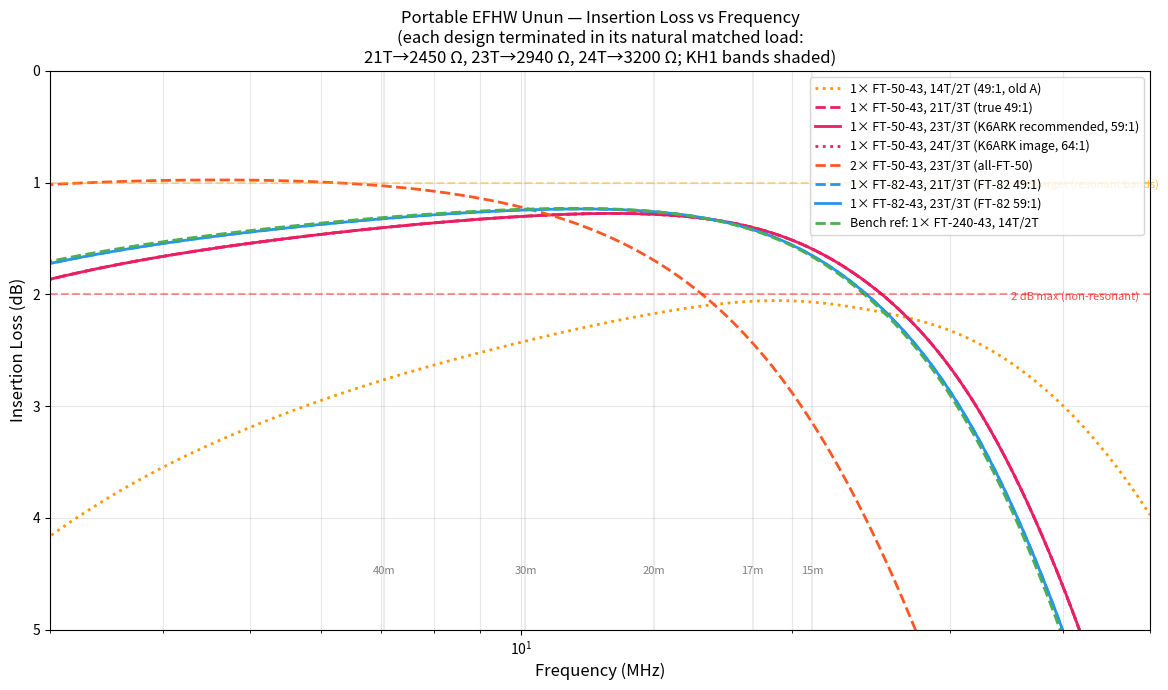
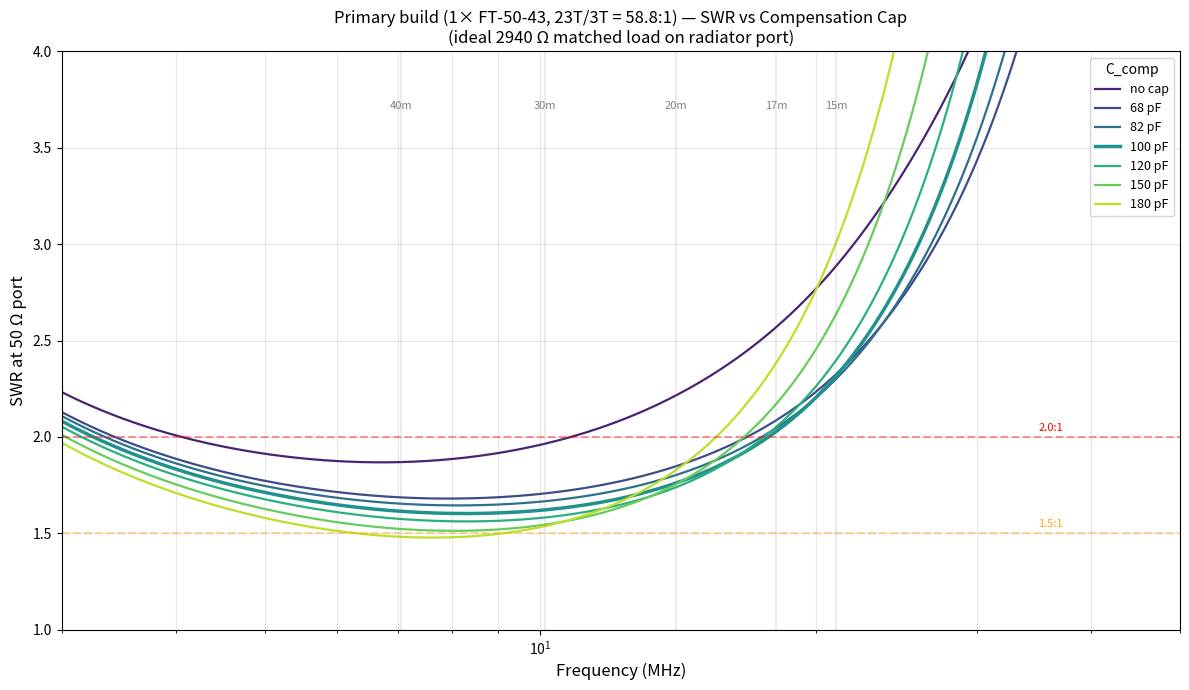
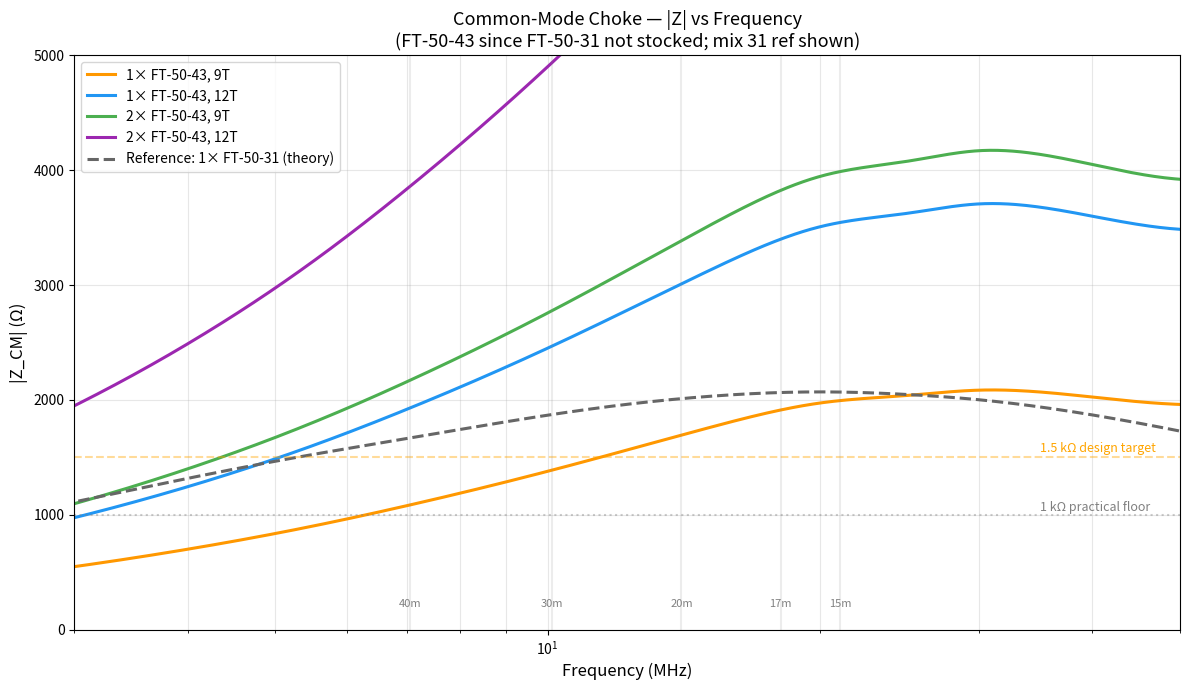
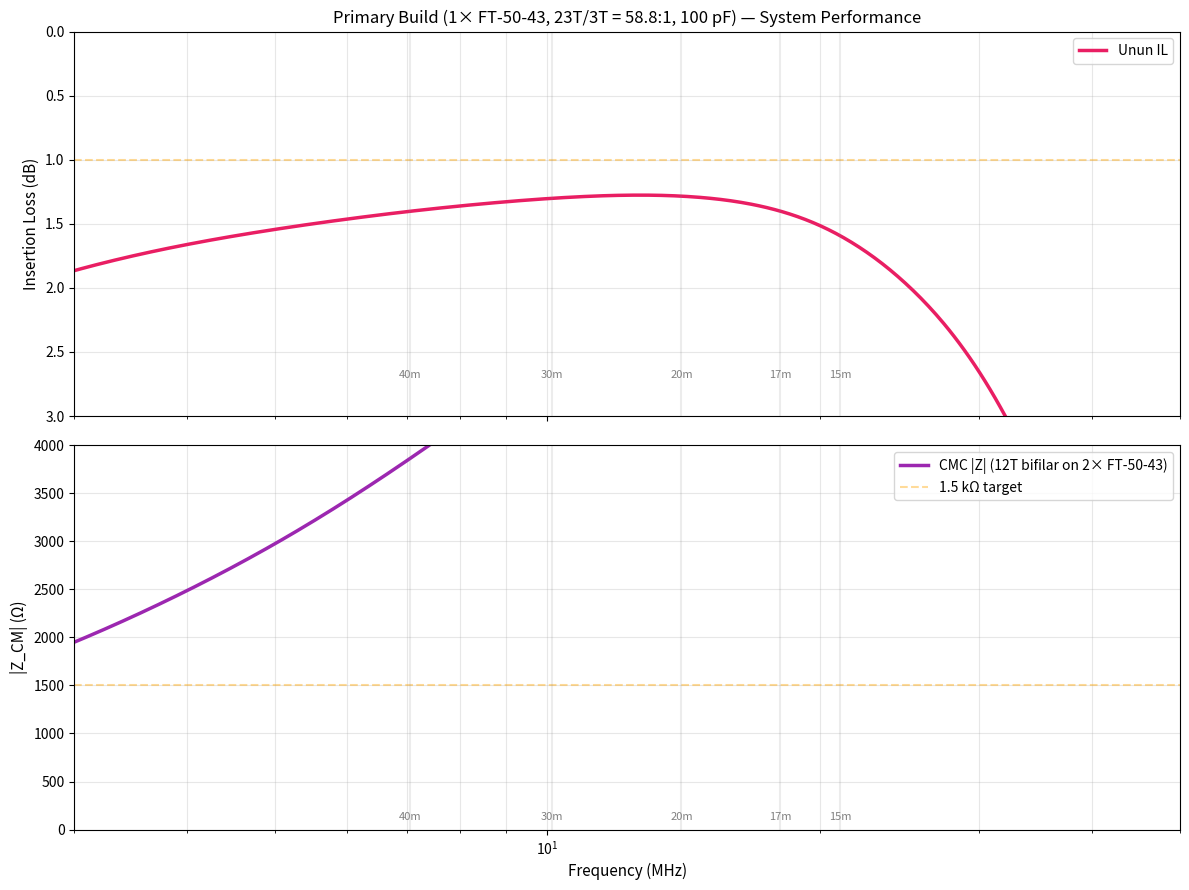

Write Python code to recreate these figures, in order.
#!/usr/bin/env python3
"""
Portable EFHW Unun + 1:1 CMC Performance Calculator

Models the integrated EFHW unun (FT-50-43 at 23T/3T = 58.8:1, K6ARK
recommended) and 1:1 CMC (FT-50-43, 12T bifilar) for the KH1 portable
EFHW antenna system. The "49:1" community name is a misnomer — the
actual ratio is 58.8:1 in K6ARK's recommended build. See README.md for
why and for alternative turn counts (21T/49:1, 24T/64:1, etc.).

Extends the parent project's 49:1 simulator (../../../49-1-unun/simulations/
unun49_performance.py) with FT-50 geometry and adds CMC analysis.

Usage:
    MPLBACKEND=Agg python efhw_portable_performance.py

Outputs:
    - efhw_portable_unun_il.png       (insertion loss across designs)
    - efhw_portable_unun_swr.png      (SWR with comp cap sweep)
    - efhw_portable_cmc_z.png         (CMC choking impedance)
    - efhw_portable_combined.png      (system view: unun IL + CMC Z)
"""

import numpy as np
import matplotlib.pyplot as plt
import matplotlib as mpl
from scipy.interpolate import interp1d


# =============================================================================
# Core Geometries
# =============================================================================

class CoreGeometry:
    """Toroid geometry and derived constants."""
    def __init__(self, name, od_mm, id_mm, ht_mm):
        self.name = name
        self.OD = od_mm * 1e-3
        self.ID = id_mm * 1e-3
        self.HT = ht_mm * 1e-3
        self.le = np.pi * (self.OD + self.ID) / 2
        self.Ae = self.HT * (self.OD - self.ID) / 2
        self.MU_0 = 4 * np.pi * 1e-7
        self.CORE_CONST = self.MU_0 * self.Ae / self.le

    def __repr__(self):
        return (f"{self.name}: OD={self.OD*1e3:.1f} mm, ID={self.ID*1e3:.2f} mm, "
                f"H={self.HT*1e3:.2f} mm, Ae={self.Ae*1e6:.2f} mm², "
                f"le={self.le*1e3:.2f} mm, C={self.CORE_CONST:.3e} H")


FT240 = CoreGeometry("FT-240", 61.0, 35.55, 12.7)   # bench reference
FT82  = CoreGeometry("FT-82",  21.0, 13.1,   6.35)  # mid-size portable
FT50  = CoreGeometry("FT-50",  12.7,  7.15,  4.85)  # micro-portable (target)


# =============================================================================
# Complex Permeability (matches parent project tables for cross-validation)
# =============================================================================

MIX31_DATA = np.array([
    [  0.5, 1700,  150],
    [  1.0, 1500,  300],
    [  2.0, 1100,  550],
    [  3.0,  850,  680],
    [  5.0,  500,  700],
    [  7.0,  320,  620],
    [ 10.0,  200,  510],
    [ 15.0,  115,  380],
    [ 20.0,   72,  295],
    [ 25.0,   50,  235],
    [ 30.0,   38,  192],
    [ 40.0,   24,  135],
    [ 50.0,   17,  100],
])

MIX43_DATA = np.array([
    [  0.5,  750,   60],
    [  1.0,  720,  110],
    [  2.0,  660,  200],
    [  3.0,  600,  280],
    [  5.0,  480,  370],
    [  7.0,  380,  410],
    [ 10.0,  270,  420],
    [ 15.0,  165,  390],
    [ 20.0,  110,  340],
    [ 25.0,   78,  285],
    [ 30.0,   58,  245],
    [ 40.0,   35,  180],
    [ 50.0,   24,  140],
])

KH1_BANDS = {
    "40m":  7.05,
    "30m": 10.12,
    "20m": 14.06,
    "17m": 18.09,
    "15m": 21.06,
}


def interpolate_permeability(data, freqs_mhz):
    """Log-log interpolation of complex permeability. Identical to parent project."""
    f_data = data[:, 0]
    log_f = np.log10(f_data)
    log_freqs = np.log10(freqs_mhz)
    interp_mu_p = interp1d(log_f, np.log10(data[:, 1]), kind="cubic",
                           fill_value="extrapolate")  # type: ignore[arg-type]
    interp_mu_pp = interp1d(log_f, np.log10(data[:, 2]), kind="cubic",
                            fill_value="extrapolate")  # type: ignore[arg-type]
    return 10 ** interp_mu_p(log_freqs), 10 ** interp_mu_pp(log_freqs)


def magnetizing_impedance(freqs_mhz, turns, material_data, core, num_cores=1):
    """
    Calculate magnetizing impedance of a winding on a given core.
    Generalizes the parent project's function to accept any core geometry.
    """
    mu_p, mu_pp = interpolate_permeability(material_data, freqs_mhz)
    omega = 2 * np.pi * freqs_mhz * 1e6
    n2 = turns ** 2
    factor = omega * n2 * num_cores * core.CORE_CONST
    rm = factor * mu_pp
    xm = factor * mu_p
    zm_mag = np.sqrt(rm**2 + xm**2)
    mu_p_low, _ = interpolate_permeability(material_data,
                                           np.array([material_data[0, 0]]))
    lm = n2 * num_cores * core.CORE_CONST * mu_p_low[0]
    return rm, xm, zm_mag, lm


def unun49_performance(freqs_mhz, total_turns, tap_turns, material_data, core,
                       num_cores=1, z_source=50.0, z_load=None,
                       c_comp_pf=0.0, coupling_k=0.95):
    """
    EFHW unun performance: insertion loss, return loss, SWR.

    The transformation ratio is (total_turns / tap_turns)². The default
    load is the "natural matched" load z_source × ratio, so each design
    is tested against its own correct load (21T/3T → 2450 Ω, 23T/3T →
    2939 Ω, 24T/3T → 3200 Ω, etc.). Pass z_load explicitly to test a
    design against a deliberately mismatched load.

    Same model as parent project, generalized for arbitrary core.
    """
    ratio = (total_turns / tap_turns) ** 2
    if z_load is None:
        z_load = z_source * ratio  # natural matched load for this design
    rm, xm, _, lm = magnetizing_impedance(freqs_mhz, total_turns,
                                           material_data, core, num_cores)
    omega = 2 * np.pi * freqs_mhz * 1e6
    zm = rm + 1j * xm
    lm_primary = lm / ratio
    l_leak = (1 - coupling_k**2) * lm_primary
    z_leak = 1j * omega * l_leak
    z_load_ref = z_load / ratio
    zm_primary = zm / ratio

    if c_comp_pf > 0:
        c_comp = c_comp_pf * 1e-12
        z_cap = 1.0 / (1j * omega * c_comp)
        z_shunt = (zm_primary * z_cap) / (zm_primary + z_cap)
    else:
        z_shunt = zm_primary

    z_parallel = (z_shunt * z_load_ref) / (z_shunt + z_load_ref)
    z_total = z_leak + z_parallel

    gamma = (z_total - z_source) / (z_total + z_source)
    return_loss_db = -20 * np.log10(np.abs(gamma) + 1e-12)
    swr = (1 + np.abs(gamma)) / (1 - np.abs(gamma) + 1e-12)
    swr = np.clip(swr, 1.0, 100.0)

    i_total = 1.0 / (z_source + z_total)
    v_parallel = i_total * z_parallel
    i_load = v_parallel / z_load_ref
    p_load = 0.5 * np.abs(i_load)**2 * np.real(z_load_ref)
    p_available = 0.5 / (4 * z_source)
    tpg = p_load / p_available
    insertion_loss_db = -10 * np.log10(tpg + 1e-12)

    return insertion_loss_db, return_loss_db, swr


def cmc_choking_impedance(freqs_mhz, turns, material_data, core, num_cores=1):
    """
    1:1 CMC choking impedance for a bifilar-wound choke.
    For a bifilar choke, common-mode impedance equals the magnetizing
    impedance of one winding (the differential mode is balanced and
    presents low impedance).
    """
    rm, xm, zm_mag, _ = magnetizing_impedance(freqs_mhz, turns, material_data,
                                               core, num_cores)
    return rm, xm, zm_mag


def print_unun_performance(freqs, design):
    """Print 49:1 unun performance table for a design tuple."""
    label, total, tap, mat, core, num, c_comp = design
    il, rl, swr = unun49_performance(freqs, total, tap, mat, core, num,
                                      c_comp_pf=c_comp)
    _, _, zm_mag, lm = magnetizing_impedance(freqs, total, mat, core, num)
    ratio = (total / tap) ** 2
    print(f"\n{'='*78}")
    print(f"  {label}")
    print(f"  Core: {core.name} × {num}, {total}T tap@{tap}T, ratio={ratio:.0f}:1")
    print(f"  Lm (full winding) = {lm*1e6:.1f} μH")
    print(f"  Compensation cap: {c_comp:.0f} pF" if c_comp > 0 else
          f"  Compensation cap: none")
    print(f"{'='*78}")
    print(f"  {'Band':<6} {'Freq':>6} {'|Zm|':>8} {'IL':>7} {'RL':>7} {'SWR':>6}")
    print(f"  {'─'*6} {'─'*6} {'─'*8} {'─'*7} {'─'*7} {'─'*6}")
    for name, f in KH1_BANDS.items():
        idx = np.argmin(np.abs(freqs - f))
        print(f"  {name:<6} {f:>6.2f} {zm_mag[idx]:>8.0f} "
              f"{il[idx]:>7.2f} {rl[idx]:>7.1f} {swr[idx]:>6.2f}")


def print_cmc_performance(freqs, design):
    """Print CMC performance table."""
    label, turns, mat, core, num = design
    rm, xm, zm = cmc_choking_impedance(freqs, turns, mat, core, num)
    print(f"\n{'='*78}")
    print(f"  {label}")
    print(f"  Core: {core.name} × {num}, {turns}T bifilar")
    print(f"{'='*78}")
    print(f"  {'Band':<6} {'Freq':>6} {'|Z|':>8} {'Rs':>8} {'Xs':>8}")
    print(f"  {'─'*6} {'─'*6} {'─'*8} {'─'*8} {'─'*8}")
    for name, f in KH1_BANDS.items():
        idx = np.argmin(np.abs(freqs - f))
        print(f"  {name:<6} {f:>6.2f} {zm[idx]:>8.0f} "
              f"{rm[idx]:>8.0f} {xm[idx]:>8.0f}")


def main():
    freqs = np.logspace(np.log10(1), np.log10(50), 600)

    print("Portable EFHW 49:1 Unun + 1:1 CMC Performance Calculator")
    print(f"\nCore geometries:")
    print(f"  {FT240}")
    print(f"  {FT82}")
    print(f"  {FT50}")

    # =========================================================================
    # Unun designs
    # =========================================================================
    unun_designs = [
        # label, total_turns, tap_turns, mix_data, core, num_cores, c_comp_pf
        # Each design is tested against its natural matched load:
        # z_load = 50 × (total/tap)². So 21T/3T uses 2450 Ω, 23T/3T
        # uses 2939 Ω, 24T/3T uses 3200 Ω, etc.
        ("Old A: 1× FT-50-43, 14T/2T (49:1), 100 pF",   14, 2, MIX43_DATA, FT50,  1, 100),
        ("Old B: 2× FT-50-43, 14T/2T (49:1), 100 pF",   14, 2, MIX43_DATA, FT50,  2, 100),
        ("True 49:1: 1× FT-50-43, 21T/3T, 100 pF",      21, 3, MIX43_DATA, FT50,  1, 100),
        ("K6ARK recommended: 1× FT-50-43, 23T/3T (59:1), 100 pF", 23, 3, MIX43_DATA, FT50, 1, 100),
        ("K6ARK image-count: 1× FT-50-43, 24T/3T (64:1), 100 pF", 24, 3, MIX43_DATA, FT50, 1, 100),
        ("All-FT-50 stacked: 2× FT-50-43, 23T/3T, 100 pF", 23, 3, MIX43_DATA, FT50,  2, 100),
        ("K6ARK: 1× FT-82-43, 21T/3T (49:1), no cap",   21, 3, MIX43_DATA, FT82,  1,   0),
        ("K6ARK: 1× FT-82-43, 21T/3T (49:1), 100 pF",   21, 3, MIX43_DATA, FT82,  1, 100),
        ("K6ARK on FT-82: 1× FT-82-43, 23T/3T (59:1), 100 pF", 23, 3, MIX43_DATA, FT82, 1, 100),
        ("Alt: 1× FT-82-43, 14T/2T (49:1), 100 pF",     14, 2, MIX43_DATA, FT82,  1, 100),
        ("Reference: 1× FT-240-43, 14T/2T (49:1), 100 pF", 14, 2, MIX43_DATA, FT240, 1, 100),
    ]

    for d in unun_designs:
        print_unun_performance(freqs, d)

    # =========================================================================
    # CMC designs
    # =========================================================================
    cmc_designs = [
        # label, turns, mix_data, core, num_cores
        # FT-50-31 is NOT readily available; mix 43 alternatives below
        ("CMC: 1× FT-50-43, 9T bifilar",      9, MIX43_DATA, FT50, 1),
        ("CMC: 1× FT-50-43, 12T bifilar",    12, MIX43_DATA, FT50, 1),
        ("CMC: 2× FT-50-43, 9T bifilar",      9, MIX43_DATA, FT50, 2),
        ("CMC: 2× FT-50-43, 12T bifilar",    12, MIX43_DATA, FT50, 2),
        ("Reference: 1× FT-50-31, 10T (theory)", 10, MIX31_DATA, FT50, 1),
    ]

    for d in cmc_designs:
        print_cmc_performance(freqs, d)

    # =========================================================================
    # Plot 1: Unun insertion loss across variants
    # =========================================================================
    fig1, ax1 = plt.subplots(figsize=(12, 7))
    plot_designs = [
        ("1× FT-50-43, 14T/2T (49:1, old A)",       14, 2, MIX43_DATA, FT50,  1, 100, "#FF9800", ":"),
        ("1× FT-50-43, 21T/3T (true 49:1)",         21, 3, MIX43_DATA, FT50,  1, 100, "#E91E63", "--"),
        ("1× FT-50-43, 23T/3T (K6ARK recommended, 59:1)", 23, 3, MIX43_DATA, FT50, 1, 100, "#E91E63", "-"),
        ("1× FT-50-43, 24T/3T (K6ARK image, 64:1)", 24, 3, MIX43_DATA, FT50,  1, 100, "#E91E63", ":"),
        ("2× FT-50-43, 23T/3T (all-FT-50)",         23, 3, MIX43_DATA, FT50,  2, 100, "#FF5722", "--"),
        ("1× FT-82-43, 21T/3T (FT-82 49:1)",        21, 3, MIX43_DATA, FT82,  1, 100, "#2196F3", "--"),
        ("1× FT-82-43, 23T/3T (FT-82 59:1)",        23, 3, MIX43_DATA, FT82,  1, 100, "#2196F3", "-"),
        ("Bench ref: 1× FT-240-43, 14T/2T",         14, 2, MIX43_DATA, FT240, 1, 100, "#4CAF50", "--"),
    ]
    for label, total, tap, mat, core, num, c_pf, color, style in plot_designs:
        il, _, _ = unun49_performance(freqs, total, tap, mat, core, num,
                                       c_comp_pf=c_pf)
        ax1.semilogx(freqs, il, style, color=color, linewidth=2, label=label)

    ax1.axhline(y=1.0, color="orange", linestyle="--", alpha=0.4)
    ax1.text(35, 1.05, "1 dB target (resonant bands)", color="orange",
             fontsize=8, alpha=0.7)
    ax1.axhline(y=2.0, color="red", linestyle="--", alpha=0.4)
    ax1.text(35, 2.05, "2 dB max (non-resonant)", color="red",
             fontsize=8, alpha=0.7)

    for name, f in KH1_BANDS.items():
        ax1.axvline(x=f, color="gray", alpha=0.15)
        ax1.text(f, 4.5, name, ha="center", fontsize=8, color="gray")

    ax1.set_xlabel("Frequency (MHz)", fontsize=12)
    ax1.set_ylabel("Insertion Loss (dB)", fontsize=12)
    ax1.set_title("Portable EFHW Unun — Insertion Loss vs Frequency\n"
                  "(each design terminated in its natural matched load:\n"
                  "21T→2450 Ω, 23T→2940 Ω, 24T→3200 Ω; KH1 bands shaded)",
                  fontsize=12)
    ax1.legend(fontsize=9, loc="upper right")
    ax1.set_xlim(3, 50)
    ax1.set_ylim(0, 5)
    ax1.invert_yaxis()
    ax1.grid(True, which="both", alpha=0.3)
    fig1.tight_layout()
    fig1.savefig("efhw_portable_unun_il.png", dpi=150)
    print(f"\nSaved: efhw_portable_unun_il.png")

    # =========================================================================
    # Plot 2: SWR with comp cap sweep (Variant B)
    # =========================================================================
    fig2, ax2 = plt.subplots(figsize=(12, 7))
    cap_values = [0, 68, 82, 100, 120, 150, 180]
    cap_colors = mpl.colormaps["viridis"](np.linspace(0.1, 0.9, len(cap_values)))

    for c_pf, color in zip(cap_values, cap_colors):
        _, _, swr = unun49_performance(freqs, 23, 3, MIX43_DATA, FT50, 1,
                                        c_comp_pf=c_pf)
        lbl = "no cap" if c_pf == 0 else f"{c_pf} pF"
        lw = 2.5 if c_pf == 100 else 1.6
        ax2.semilogx(freqs, swr, color=color, linewidth=lw, label=lbl)

    ax2.axhline(y=1.5, color="orange", linestyle="--", alpha=0.4)
    ax2.axhline(y=2.0, color="red", linestyle="--", alpha=0.4)
    ax2.text(35, 1.53, "1.5:1", color="orange", fontsize=8)
    ax2.text(35, 2.03, "2.0:1", color="red", fontsize=8)

    for name, f in KH1_BANDS.items():
        ax2.axvline(x=f, color="gray", alpha=0.15)
        ax2.text(f, 3.7, name, ha="center", fontsize=8, color="gray")

    ax2.set_xlabel("Frequency (MHz)", fontsize=12)
    ax2.set_ylabel("SWR at 50 Ω port", fontsize=12)
    ax2.set_title("Primary build (1× FT-50-43, 23T/3T = 58.8:1) — SWR vs Compensation Cap\n"
                  "(ideal 2940 Ω matched load on radiator port)", fontsize=12)
    ax2.legend(fontsize=9, title="C_comp", title_fontsize=10)
    ax2.set_xlim(3, 50)
    ax2.set_ylim(1, 4)
    ax2.grid(True, which="both", alpha=0.3)
    fig2.tight_layout()
    fig2.savefig("efhw_portable_unun_swr.png", dpi=150)
    print(f"Saved: efhw_portable_unun_swr.png")

    # =========================================================================
    # Plot 3: CMC choking impedance comparison
    # =========================================================================
    fig3, ax3 = plt.subplots(figsize=(12, 7))
    cmc_plot = [
        ("1× FT-50-43, 9T",                    9, MIX43_DATA, FT50, 1, "#FF9800", "-"),
        ("1× FT-50-43, 12T",                  12, MIX43_DATA, FT50, 1, "#2196F3", "-"),
        ("2× FT-50-43, 9T",                    9, MIX43_DATA, FT50, 2, "#4CAF50", "-"),
        ("2× FT-50-43, 12T",                  12, MIX43_DATA, FT50, 2, "#9C27B0", "-"),
        ("Reference: 1× FT-50-31 (theory)",   10, MIX31_DATA, FT50, 1, "#666666", "--"),
    ]
    for label, turns, mat, core, num, color, style in cmc_plot:
        _, _, zm = cmc_choking_impedance(freqs, turns, mat, core, num)
        ax3.semilogx(freqs, zm, style, color=color, linewidth=2.2, label=label)

    ax3.axhline(y=1500, color="orange", linestyle="--", alpha=0.4)
    ax3.text(35, 1550, "1.5 kΩ design target", color="orange", fontsize=9)
    ax3.axhline(y=1000, color="gray", linestyle=":", alpha=0.4)
    ax3.text(35, 1030, "1 kΩ practical floor", color="gray", fontsize=9)

    for name, f in KH1_BANDS.items():
        ax3.axvline(x=f, color="gray", alpha=0.15)
        ax3.text(f, 200, name, ha="center", fontsize=8, color="gray")

    ax3.set_xlabel("Frequency (MHz)", fontsize=12)
    ax3.set_ylabel("|Z_CM| (Ω)", fontsize=12)
    ax3.set_title("Common-Mode Choke — |Z| vs Frequency\n"
                  "(FT-50-43 since FT-50-31 not stocked; mix 31 ref shown)",
                  fontsize=13)
    ax3.legend(fontsize=10)
    ax3.set_xlim(3, 50)
    ax3.set_ylim(0, 5000)
    ax3.grid(True, which="both", alpha=0.3)
    fig3.tight_layout()
    fig3.savefig("efhw_portable_cmc_z.png", dpi=150)
    print(f"Saved: efhw_portable_cmc_z.png")

    # =========================================================================
    # Plot 4: Combined system view
    # =========================================================================
    fig4, axes = plt.subplots(2, 1, figsize=(12, 9), sharex=True)

    # Top: unun IL for primary build (1× FT-50-43, 23T/3T) with 100 pF
    ax_il = axes[0]
    il, _, swr = unun49_performance(freqs, 23, 3, MIX43_DATA, FT50, 1,
                                     c_comp_pf=100)
    ax_il.semilogx(freqs, il, color="#E91E63", linewidth=2.5, label="Unun IL")
    ax_il.axhline(y=1.0, color="orange", linestyle="--", alpha=0.4)
    ax_il.set_ylabel("Insertion Loss (dB)", fontsize=11)
    ax_il.set_title("Primary Build (1× FT-50-43, 23T/3T = 58.8:1, 100 pF) — System Performance",
                    fontsize=12)
    ax_il.set_ylim(0, 3)
    ax_il.invert_yaxis()
    ax_il.grid(True, which="both", alpha=0.3)
    for name, f in KH1_BANDS.items():
        ax_il.axvline(x=f, color="gray", alpha=0.15)
        ax_il.text(f, 2.7, name, ha="center", fontsize=8, color="gray")
    ax_il.legend(fontsize=10, loc="upper right")

    # Bottom: CMC choking Z
    ax_cmc = axes[1]
    _, _, zm = cmc_choking_impedance(freqs, 12, MIX43_DATA, FT50, 2)
    ax_cmc.semilogx(freqs, zm, color="#9C27B0", linewidth=2.5,
                    label="CMC |Z| (12T bifilar on 2× FT-50-43)")
    ax_cmc.axhline(y=1500, color="orange", linestyle="--", alpha=0.4,
                   label="1.5 kΩ target")
    ax_cmc.set_xlabel("Frequency (MHz)", fontsize=11)
    ax_cmc.set_ylabel("|Z_CM| (Ω)", fontsize=11)
    ax_cmc.set_xlim(3, 50)
    ax_cmc.set_ylim(0, 4000)
    ax_cmc.grid(True, which="both", alpha=0.3)
    for name, f in KH1_BANDS.items():
        ax_cmc.axvline(x=f, color="gray", alpha=0.15)
        ax_cmc.text(f, 100, name, ha="center", fontsize=8, color="gray")
    ax_cmc.legend(fontsize=10, loc="upper right")

    fig4.tight_layout()
    fig4.savefig("efhw_portable_combined.png", dpi=150)
    print(f"Saved: efhw_portable_combined.png")


if __name__ == "__main__":
    main()
